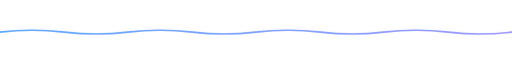
t = 0.00 s
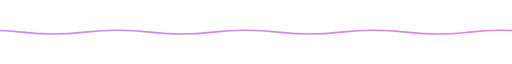
t = 1.32 s
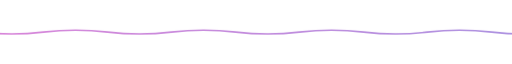
t = 2.64 s
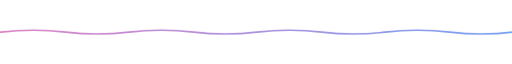
t = 3.96 s
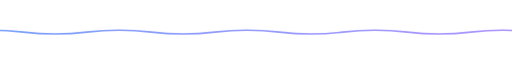
t = 5.28 s
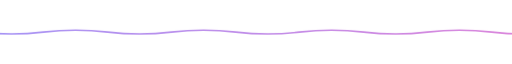
t = 6.64 s

The animated SVG that drew these frames (rendered in a browser with its animation timeline set to each time). Animation: 3 CSS @keyframes rules; one cycle of 8.00 s, repeats indefinitely.

<svg xmlns="http://www.w3.org/2000/svg" width="800" height="12" viewBox="0 0 800 12">
  <style>
    @keyframes waveMove {
      0% { transform: translateX(0); }
      100% { transform: translateX(-400px); }
    }
    .wave-group { animation: waveMove 8s linear infinite; }
    @keyframes colorShift {
      0% { stop-color: #58a6ff; }
      33% { stop-color: #bc8cff; }
      66% { stop-color: #f778ba; }
      100% { stop-color: #58a6ff; }
    }
    @keyframes colorShift2 {
      0% { stop-color: #bc8cff; }
      33% { stop-color: #f778ba; }
      66% { stop-color: #58a6ff; }
      100% { stop-color: #bc8cff; }
    }
    #ws1 { animation: colorShift 6s ease infinite; }
    #ws2 { animation: colorShift2 6s ease infinite; }
  </style>
  <defs>
    <linearGradient id="waveGrad" x1="0%" y1="0%" x2="100%" y2="0%">
      <stop id="ws1" offset="0%" stop-color="#58a6ff"/>
      <stop id="ws2" offset="100%" stop-color="#bc8cff"/>
    </linearGradient>
  </defs>
  <clipPath id="clip"><rect width="800" height="12"/></clipPath>
  <g clip-path="url(#clip)">
    <g class="wave-group">
      <path d="M0,6 Q50,0 100,6 Q150,12 200,6 Q250,0 300,6 Q350,12 400,6 Q450,0 500,6 Q550,12 600,6 Q650,0 700,6 Q750,12 800,6 Q850,0 900,6 Q950,12 1000,6 Q1050,0 1100,6 Q1150,12 1200,6" fill="none" stroke="url(#waveGrad)" stroke-width="2.5" stroke-linecap="round"/>
    </g>
  </g>
</svg>
